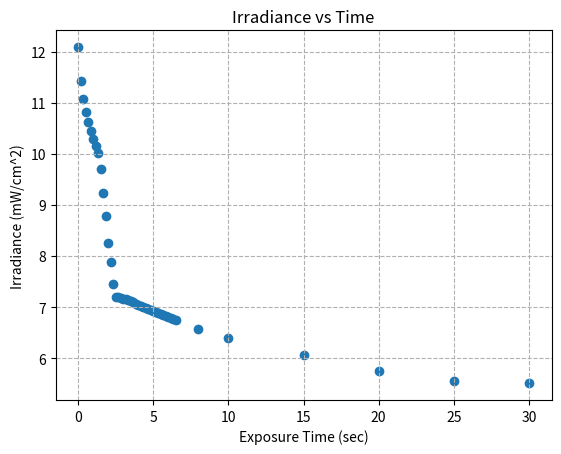

Generate this figure with matplotlib:
#!/usr/bin/env python
import numpy as np
import matplotlib.pyplot as plt
import seaborn as sb

x = np.linspace(0,390,40)
x = np.append(x, [[480, 600, 900, 1200, 1500, 1800]])/60
y = [12.09, 11.42, 11.08, 10.82, 10.62, 10.45, 10.29, 10.15, 10.01, 9.71,
      9.23,  8.79,  8.25,  7.89,  7.45,  7.20,  7.20,  7.18,  7.16, 7.15,
      7.13,  7.11,  7.09,  7.07,  7.05,  7.02,  7.00,  6.99, 6.96, 6.95,
      6.92, 6.90, 6.88, 6.86, 6.84, 6.82,6.80, 6.79, 6.77, 6.75, 6.58,
      6.4, 6.06,5.74, 5.56, 5.51 ]
print(type(x))
plt.scatter(x,y)
# plt.xlim(-1.25,1.25)
# plt.ylim(-1.25,1.25)

plt.grid(linestyle='--')

plt.xlabel('Exposure Time (sec)')
plt.ylabel('Irradiance (mW/cm^2)')
plt.title('Irradiance vs Time')#
# plt.savefig('Color plot', bbox_inches='tight')
plt.show()
